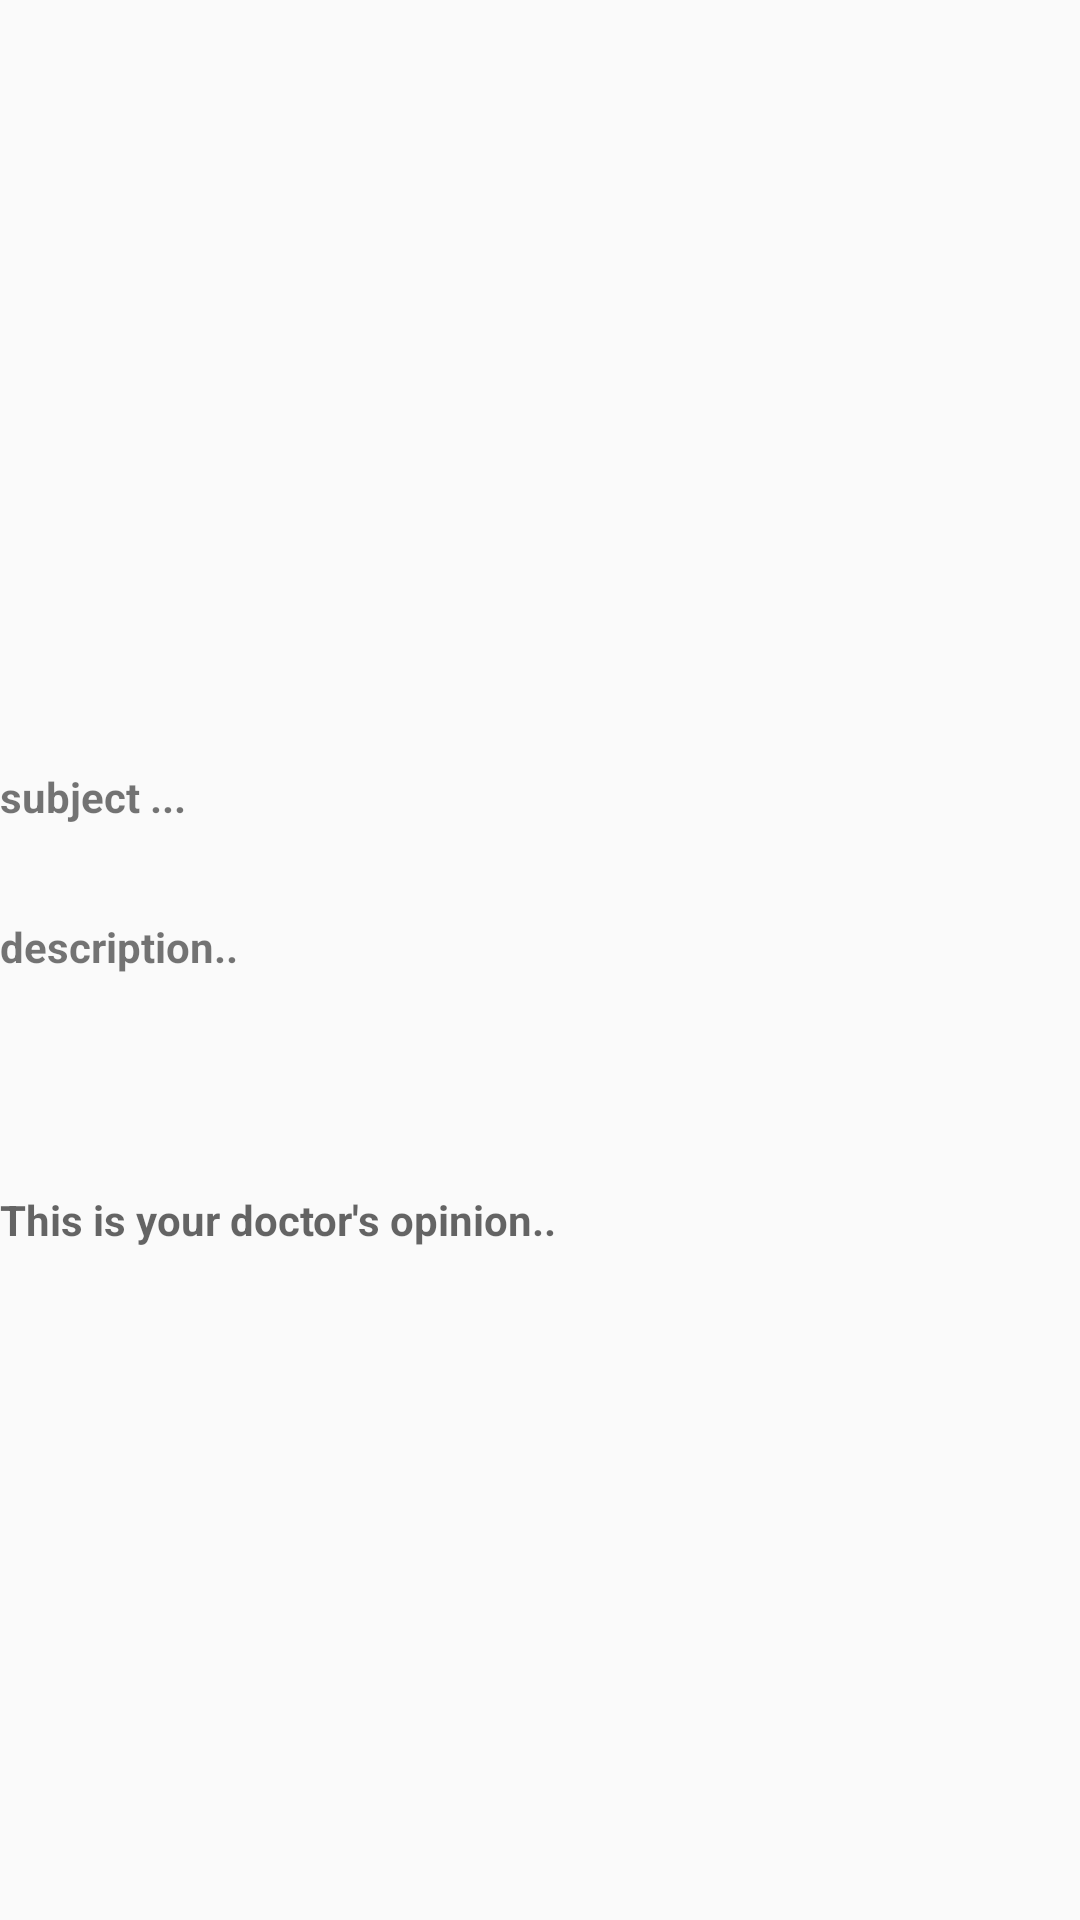

This screen was rendered from an Android layout file. Write that file and the resources it references.
<!-- AndroidManifest.xml: application theme AppTheme -->
<!-- res/layout/activity_medhistory.xml -->
<?xml version="1.0" encoding="utf-8"?>
<RelativeLayout xmlns:android="http://schemas.android.com/apk/res/android"
    xmlns:app="http://schemas.android.com/apk/res-auto"
    xmlns:tools="http://schemas.android.com/tools"
    android:layout_width="match_parent"
    android:layout_height="match_parent"
    tools:context=".Medhistory">


    <TextView
        android:id="@+id/opinion"
        android:layout_width="385dp"
        android:layout_height="166dp"
        android:layout_alignParentEnd="true"
        android:layout_alignParentBottom="true"
        android:layout_marginEnd="8dp"
        android:layout_marginBottom="77dp"
        android:hint="This is your doctor's opinion.. "
        android:textAlignment="textStart"
        android:textStyle="bold" />

    <ImageView
        android:id="@+id/imageView"
        android:layout_width="383dp"
        android:layout_height="201dp"
        android:layout_alignParentStart="true"
        android:layout_alignParentTop="true"
        android:layout_marginStart="12dp"
        android:layout_marginTop="61dp" />

    <TextView
        android:id="@+id/subject"
        android:layout_width="378dp"
        android:layout_height="42dp"
        android:layout_alignParentEnd="true"
        android:layout_alignParentBottom="true"
        android:layout_marginEnd="22dp"
        android:layout_marginBottom="342dp"
        android:text="subject ..."
        android:textAlignment="textStart"
        android:textStyle="bold" />

    <TextView
        android:id="@+id/description"
        android:layout_width="392dp"
        android:layout_height="94dp"
        android:layout_alignParentEnd="true"
        android:layout_alignParentBottom="true"
        android:layout_marginEnd="9dp"
        android:layout_marginBottom="240dp"
        android:text="description.."
        android:textAlignment="textStart"
        android:textStyle="bold" />

</RelativeLayout>
<!-- resources referenced by this layout -->
<resources>
  <style name="AppTheme" parent="Theme.AppCompat.Light.NoActionBar">
          
          <item name="colorPrimary">@color/colorPrimary</item>
          <item name="colorPrimaryDark">@color/colorPrimaryDark</item>
          <item name="colorAccent">@color/colorAccent</item>
      </style>
  <color name="colorPrimary">#3eaeae</color>
  <color name="colorPrimaryDark">#226e6e</color>
  <color name="colorAccent">#FF4081</color>
</resources>
